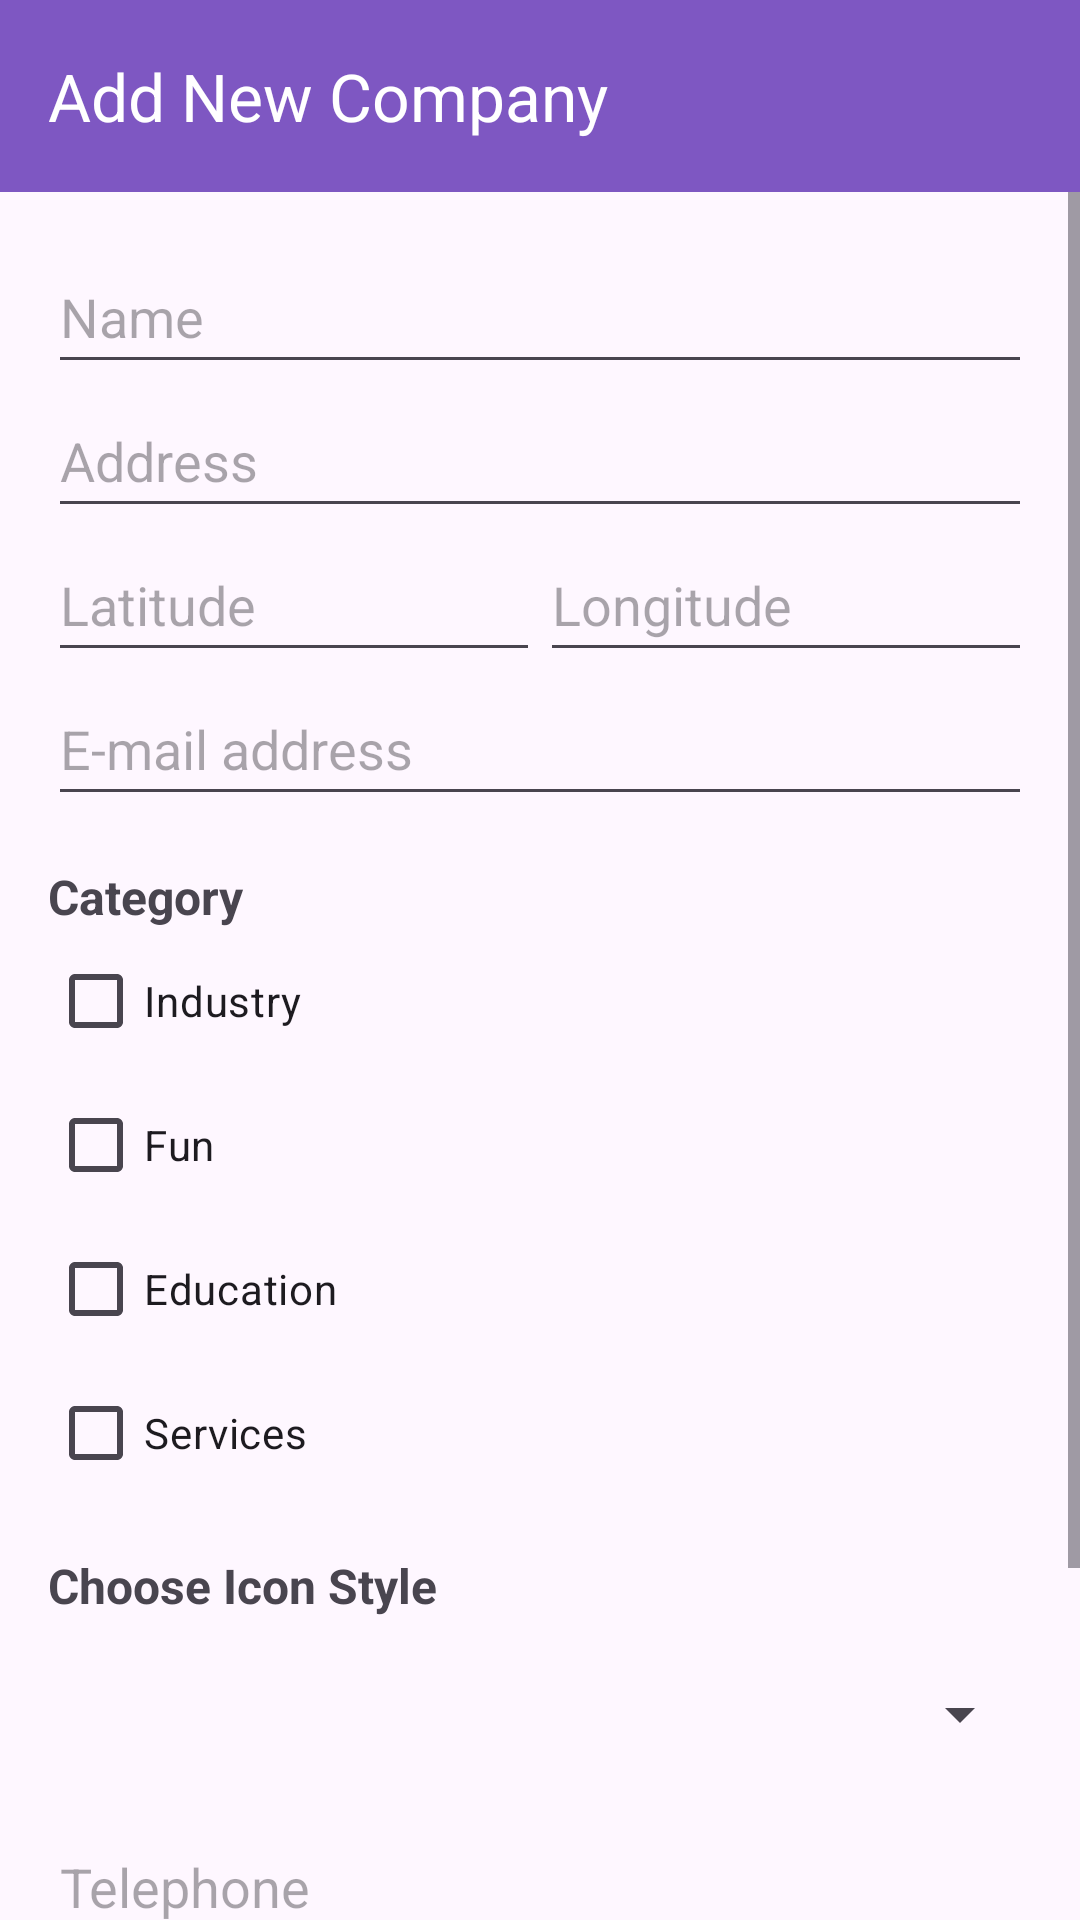

Layout XML and referenced resources for this Android screen:
<!-- AndroidManifest.xml: application theme Theme.BusinessDirectory1 -->
<!-- res/layout/activity_add_company.xml -->
<?xml version="1.0" encoding="utf-8"?>
<LinearLayout xmlns:android="http://schemas.android.com/apk/res/android"
    xmlns:app="http://schemas.android.com/apk/res-auto"
    xmlns:tools="http://schemas.android.com/tools"
    android:layout_width="match_parent"
    android:layout_height="match_parent"
    android:orientation="vertical"
    tools:context=".AddCompanyActivity">

    <androidx.appcompat.widget.Toolbar
        android:id="@+id/toolbar_add"
        android:layout_width="match_parent"
        android:layout_height="?attr/actionBarSize"
        android:background="#7E57C2"
        app:title="@string/toolbar_add_title"
        app:titleTextColor="#FFFFFF" />

    <ScrollView
        android:layout_width="match_parent"
        android:layout_height="match_parent">

        <LinearLayout
            android:layout_width="match_parent"
            android:layout_height="wrap_content"
            android:orientation="vertical"
            android:padding="16dp">

            <EditText android:id="@+id/etName"
                android:layout_width="match_parent"
                android:layout_height="wrap_content"
                android:hint="@string/hint_name"
                android:autofillHints="name"
                android:minHeight="48dp"
                android:inputType="textCapWords" />

            <EditText android:id="@+id/etAddress"
                android:layout_width="match_parent"
                android:layout_height="wrap_content"
                android:hint="@string/hint_address"
                android:autofillHints="postalAddress"
                android:minHeight="48dp"
                android:inputType="textPostalAddress" />

            <LinearLayout
                android:layout_width="match_parent"
                android:layout_height="wrap_content"
                android:baselineAligned="false"
                android:orientation="horizontal">
                <EditText android:id="@+id/etLatitude"
                    android:layout_width="0dp"
                    android:layout_height="wrap_content"
                    android:layout_weight="1"
                    android:hint="@string/hint_lat"
                    android:autofillHints="none"
                    android:minHeight="48dp"
                    android:inputType="numberDecimal|numberSigned" />
                <EditText android:id="@+id/etLongitude"
                    android:layout_width="0dp"
                    android:layout_height="wrap_content"
                    android:layout_weight="1"
                    android:hint="@string/hint_lon"
                    android:autofillHints="none"
                    android:minHeight="48dp"
                    android:inputType="numberDecimal|numberSigned" />
            </LinearLayout>

            <EditText android:id="@+id/etEmail"
                android:layout_width="match_parent"
                android:layout_height="wrap_content"
                android:hint="@string/hint_email"
                android:autofillHints="emailAddress"
                android:minHeight="48dp"
                android:inputType="textEmailAddress" />

            <TextView
                android:layout_width="wrap_content"
                android:layout_height="wrap_content"
                android:text="@string/label_category"
                android:layout_marginTop="16dp"
                android:textSize="16sp"
                android:textStyle="bold" />

            <CheckBox android:id="@+id/cbIndustry"
                android:layout_width="wrap_content"
                android:layout_height="wrap_content"
                android:minHeight="48dp"
                android:text="@string/industry" />
            <CheckBox android:id="@+id/cbFun"
                android:layout_width="wrap_content"
                android:layout_height="wrap_content"
                android:minHeight="48dp"
                android:text="@string/fun" />
            <CheckBox android:id="@+id/cbEducation"
                android:layout_width="wrap_content"
                android:layout_height="wrap_content"
                android:minHeight="48dp"
                android:text="@string/education" />
            <CheckBox android:id="@+id/cbServices"
                android:layout_width="wrap_content"
                android:layout_height="wrap_content"
                android:minHeight="48dp"
                android:text="@string/services" />

            <TextView
                android:layout_width="wrap_content"
                android:layout_height="wrap_content"
                android:text="@string/label_icon_style"
                android:layout_marginTop="16dp"
                android:textSize="16sp"
                android:textStyle="bold" />

            <Spinner
                android:id="@+id/iconSpinner"
                android:layout_width="match_parent"
                android:layout_height="wrap_content"
                android:layout_marginTop="8dp"
                android:minHeight="48dp" />

            <EditText android:id="@+id/etPhone"
                android:layout_width="match_parent"
                android:layout_height="wrap_content"
                android:hint="@string/hint_phone"
                android:autofillHints="phone"
                android:layout_marginTop="8dp"
                android:minHeight="48dp"
                android:inputType="phone" />

            <EditText android:id="@+id/etWebsite"
                android:layout_width="match_parent"
                android:layout_height="wrap_content"
                android:hint="@string/hint_web"
                android:autofillHints="none"
                android:minHeight="48dp"
                android:inputType="textUri" />

            <Button android:id="@+id/btnSave"
                android:layout_width="match_parent"
                android:layout_height="wrap_content"
                android:text="@string/btn_save"
                android:layout_marginTop="24dp"
                android:minHeight="48dp"
                android:backgroundTint="#7E57C2"
                android:textColor="#FFFFFF" />
        </LinearLayout>
    </ScrollView>
</LinearLayout>
<!-- resources referenced by this layout -->
<resources>
  <string name="btn_save">SAVE</string>
  <string name="education">Education</string>
  <string name="fun">Fun</string>
  <string name="hint_address">Address</string>
  <string name="hint_email">E-mail address</string>
  <string name="hint_lat">Latitude</string>
  <string name="hint_lon">Longitude</string>
  <string name="hint_name">Name</string>
  <string name="hint_phone">Telephone</string>
  <string name="hint_web">Web site</string>
  <string name="industry">Industry</string>
  <string name="label_category">Category</string>
  <string name="label_icon_style">Choose Icon Style</string>
  <string name="services">Services</string>
  <string name="toolbar_add_title">Add New Company</string>
  <style name="Theme.BusinessDirectory1" parent="Base.Theme.BusinessDirectory1" />
  <style name="Base.Theme.BusinessDirectory1" parent="Theme.Material3.DayNight.NoActionBar">
          
          
      </style>
</resources>
